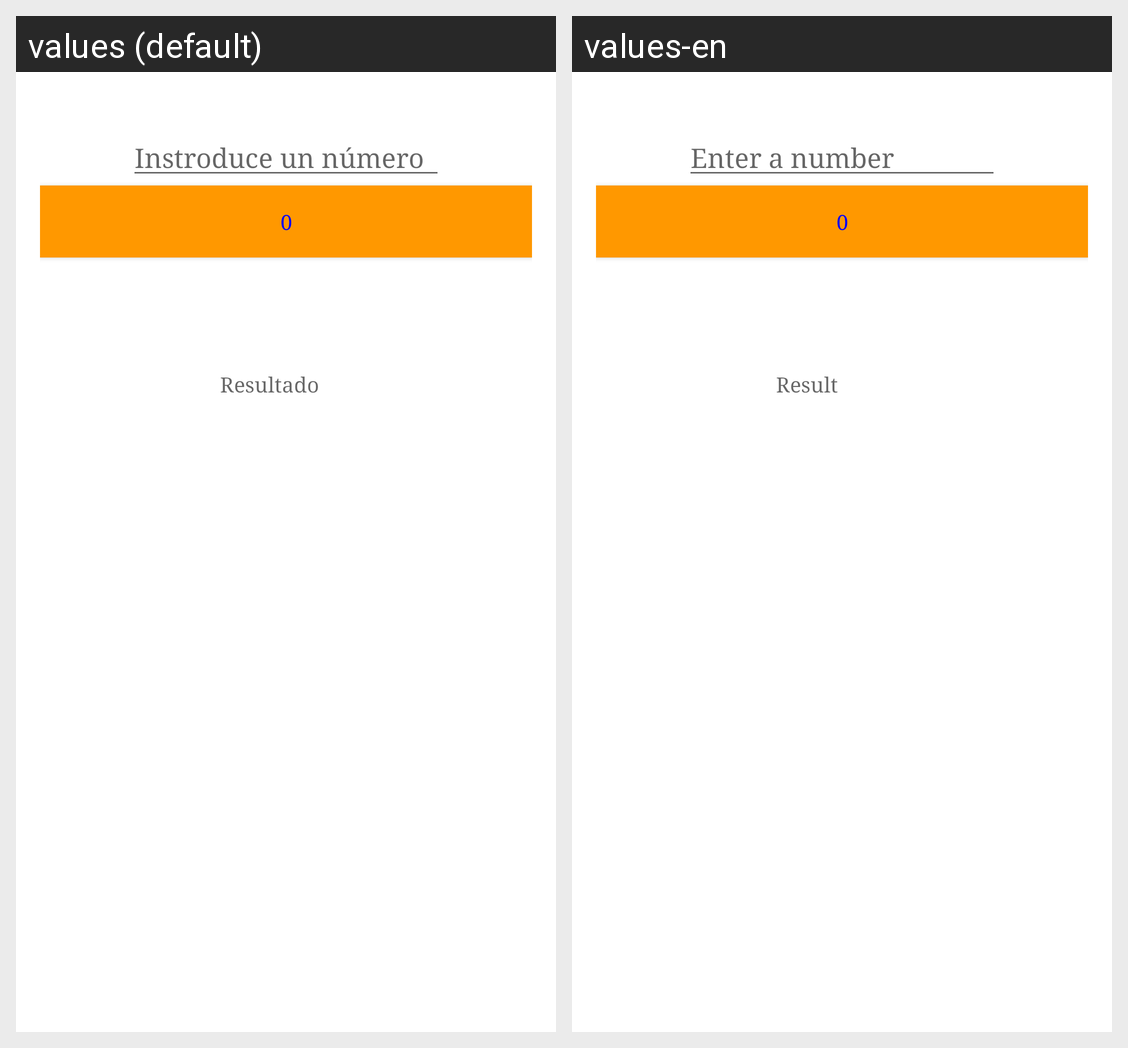

Locale-by-locale string values for the Android screen shown in this grid:
Android screen res/layout/tab_custom_button.xml rendered under 2 locales, left to right: values (default), values-en. Device: Nexus 5 (rendered at 1080×1920; each locale shown at half size, 540×960, under a caption strip naming it); theme AppTheme.
Strings drawn on this screen, with the default value and each locale's value (text and hints the layout hard-codes, and strings that could not be matched under every locale, appear in the picture but are not listed):

hint_write_number
  values: Instroduce un número
  values-en: Enter a number

_0
  values: 0
  values-en: 0

hint_result
  values: Resultado
  values-en: Result
